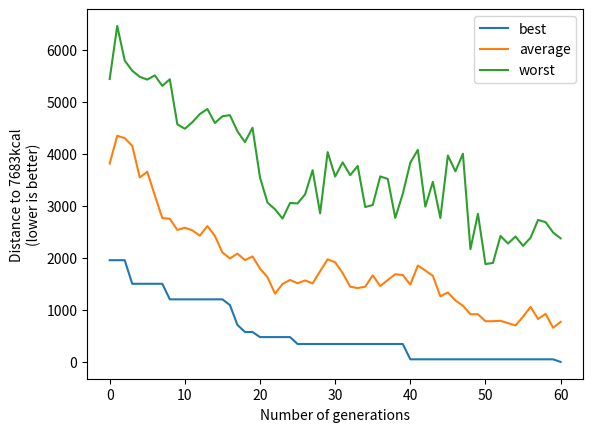

This chart was generated by the following Python code:
"""Grupo:
[redacted]
[redacted]
[redacted]
"""
import random
import matplotlib.pyplot as plt
import numpy as np
from numpy import random as rd
from time import time

CALORIES = 7683

foods = (
    [('Pão Integral 100g', 246),
    ('Cereal Flocos de Milho 100g', 357),
    ('Salada Verde com Abacate 250g', 135),
    ('Batata Frita 200g', 321),
    ('Creme de Papaia 150g', 177),
    ('Big Mac', 740),
    ('Leite Semi-Desnatado 100g', 42),
    ('Frango grelhado 200g', 318),
    ('Torta de Legumes 250g', 224),
    ('Ovo Cozido 2un', 143),
    ('Queijo Branco 100g', 345),
    ('Coca-Cola 300ml', 313),
    ('Vitamina de Banana 250g', 288),
    ('Arroz Integral 200g', 222),
    ('Uva-passa 100g', 299),
    ('Pastel de queijo', 301),
    ('Pizza Quatro Queijos 1 fatia', 420),
    ('Nhoque 100g', 364),
    ('Coxinha 150g', 274),
    ('Abacaxi 100g', 50),
    ('Sorvete 100g', 207),
    ('Lasanha 100g', 135),
    ('Picanha acebolada', 1200),
    ('Feijoada 100g', 305),
    ('Estrogonofe 100g', 98),
    ('Sopa de Vegetais 500g', 159)]
)

def generate_chromosome(length):
    return random.choices([0,1], k=length)

def generate_population(size, chromosome_length):
    return ([generate_chromosome(chromosome_length) for _ in range(size)])

def gen_pop_w_limit(size, chromosome_length, minimum_distance):
    """Gera a população com cada individuo estando a no minimo @minimum_distance
    do limite de @CALORIES.

    size: tamanho da população
    chromosome_length: tamanho de cada individuo da população
    minimum_distance: distancia minima que a pontuação do individuo deve estar
                      do numero maximo de calorias.
    """
    pop = generate_population(size, chromosome_length)
    pop_s = full_population_fitness(pop)
    print(pop_s)

    while True:
        for i, score in enumerate(pop_s):
            if score < minimum_distance:
                pop[i] = generate_chromosome(len(foods))
                pop_s = full_population_fitness(pop)
        
        pop_s = full_population_fitness(pop)
        x = 0
        for i, score in enumerate(pop_s):
            if score < minimum_distance:
                x += 1
        if x == 0:
            break

    pop_s = full_population_fitness(pop)

    return pop

def fitness(chromosome, score_or_value=0):
    chromosome_value = sum([foods[x][1] for x, y in enumerate(chromosome) if y > 0])

    score = abs(CALORIES - chromosome_value)

    if score_or_value == 1:
        return chromosome_value

    return score

def full_population_fitness(population, score_or_value=0):
    if score_or_value == 1:
        return ([fitness(chromosome, score_or_value=1) for chromosome in population])
    return ([fitness(chromosome) for chromosome in population])

def selection_pair(population, pop_scores):
    sp = []

    while len(sp) < 2:
        n1 = n2 = 0
        while n1 == n2:
            n1 = random.randint(0, len(population) - 1)
            n2 = random.randint(0, len(population) - 1)

        if pop_scores[n1] >= pop_scores[n2]:
            sp.append(population[n1])
        else:
            sp.append(population[n2])

    return sp

def single_point_crossover(a, b):
    if len(a) != len(b):
        raise ValueError("Genome 'a' and 'b' must be of the same length!")

    length = len(a)
    if length < 2:
        return a, b

    p = random.randint(0, length-1)

    offspring_a = a[:p] + b[p:]
    offspring_b = b[:p] + a[p:]

    return offspring_a, offspring_b

def mutation(chromosome, probability = 0.25):
    r = np.random.random_sample(size=None)

    if r <= probability:
        index = np.random.randint(low=0,high=(len(chromosome) - 1))
        chromosome[index] = abs(chromosome[index] - 1)

    return chromosome

def run(generation_limit = 100, population_size = 100):
    worst = []
    average  = []
    best  = []

    foods_len = len(foods)
    pop = (gen_pop_w_limit(population_size, foods_len, 1500))


    for g in range(generation_limit):
        sorted_pop = sorted(pop, key=lambda chromosome: fitness(chromosome))
        fpf = full_population_fitness(sorted_pop)

        worst.append(fitness( sorted_pop[-1]))
        average.append(fitness( sorted_pop[ len(sorted_pop) // 2 ] ))
        best.append(fitness( sorted_pop[0] ))

        if best[len(best) - 1] < 1:
            break

        new_generation = sorted_pop[:2]
        fpv = full_population_fitness(sorted_pop, 1)
        # new_generation = []

        for _ in range( int(population_size / 2) - 1 ):
        # for _ in range( population_size ):
            parents = selection_pair(pop, fpv)
            off_a, off_b = single_point_crossover(parents[0], parents[1])
            off_a = mutation(off_a)
            off_b = mutation(off_b)
            new_generation.append(off_a)
            new_generation.append(off_b)

        pop = new_generation

    return g, sorted_pop, best, average, worst

def chromosome_to_foods(chromosome):
    result = []
    total = 0
    for i, gene in enumerate(chromosome):
        if gene == 1:
            result.append(foods[i][0])
            total += foods[i][1]

    return result, total

s = time()
g, pop, best, average, worst = run(generation_limit=1000, population_size=len(foods)*2)
e = time()

print(f"GENERATIONS: {g}")
print(f"BEST: {best}")
print(f"AVERAGE: {average}")
print(f"WORST: {worst}")
print(full_population_fitness(pop))

result, total = chromosome_to_foods(pop[0])
print(result)
print(f"Total de calorias: {total}")

generations_arr = [x for x in range(g + 1)]

plt.plot(generations_arr, best, label="best")
plt.plot(generations_arr, average, label="average")
plt.plot(generations_arr, worst, label="worst")
plt.ylabel(f"Distance to {CALORIES}kcal\n(lower is better)")
plt.xlabel("Number of generations")
plt.legend()
plt.show()

print(f"Elapsed: {e-s}")
